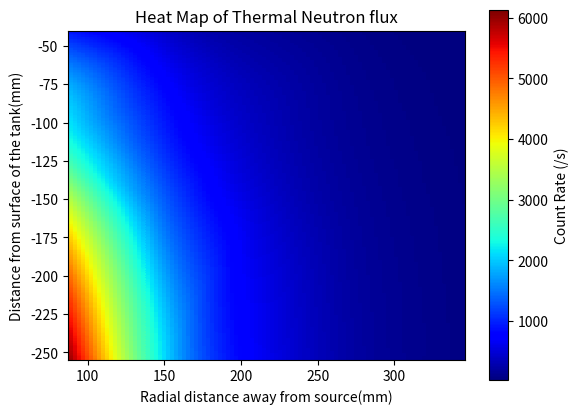

Write the Python code that produced this figure.
# [redacted]

import numpy as np
import matplotlib.pyplot as plt
import itertools
import matplotlib.colors as colors
#from scipy.interpolate import interp2d
#from scipy.interpolate import Rbf
from matplotlib import cm
from scipy.interpolate import griddata

x, y = np.mgrid[87:346:100j, -255:-40:200j]

r = np.array([87 ,152, 217, 281, 346])
d = np.array([-40, -80, -115, -153, -255])

points = np.zeros((25,2))
for xInd in range (5):
	for yInd in range (5):
		points[xInd*5+yInd] = (r[xInd], d[yInd])

#xi, yi = np.mgrid[r.min():r.max():nbins*1j, d.min():d.max():nbins*1j]
counts = np.array([
	[91401,41859,17363,7052,2632],
	[193607,77909,30294,10794,3500],
	[243079,99569,36304,12632,4273],
	[367465,132203,45761,15225,5017],
	[612040,201294,60789,19417,6249]	])
counts = counts.T.ravel()
#rbf = Rbf(r, d, counts/100, epsilon=2)
#zi = rbf(ri, di)
z = griddata(points, (counts/100), (x, y), method='cubic')

#plt.subplot(1, 1, 1)

fig = plt.figure()
ax = fig.add_subplot(111)
graph = ax.pcolor(x,y,z, cmap=cm.jet)
#plt.scatter(x, y, 100, z, cmap=cm.jet)
ax.set_aspect('equal')
#fig = plt.pcolormesh(x,y,z)

plt.xlim(87,346)
plt.ylim(-255,-40)

plt.xlabel("Radial distance away from source(mm)")
plt.ylabel("Distance from surface of the tank(mm)")
plt.title("Heat Map of Thermal Neutron flux")

plt.colorbar(graph, label = "Count Rate (/s)")

plt.show()
